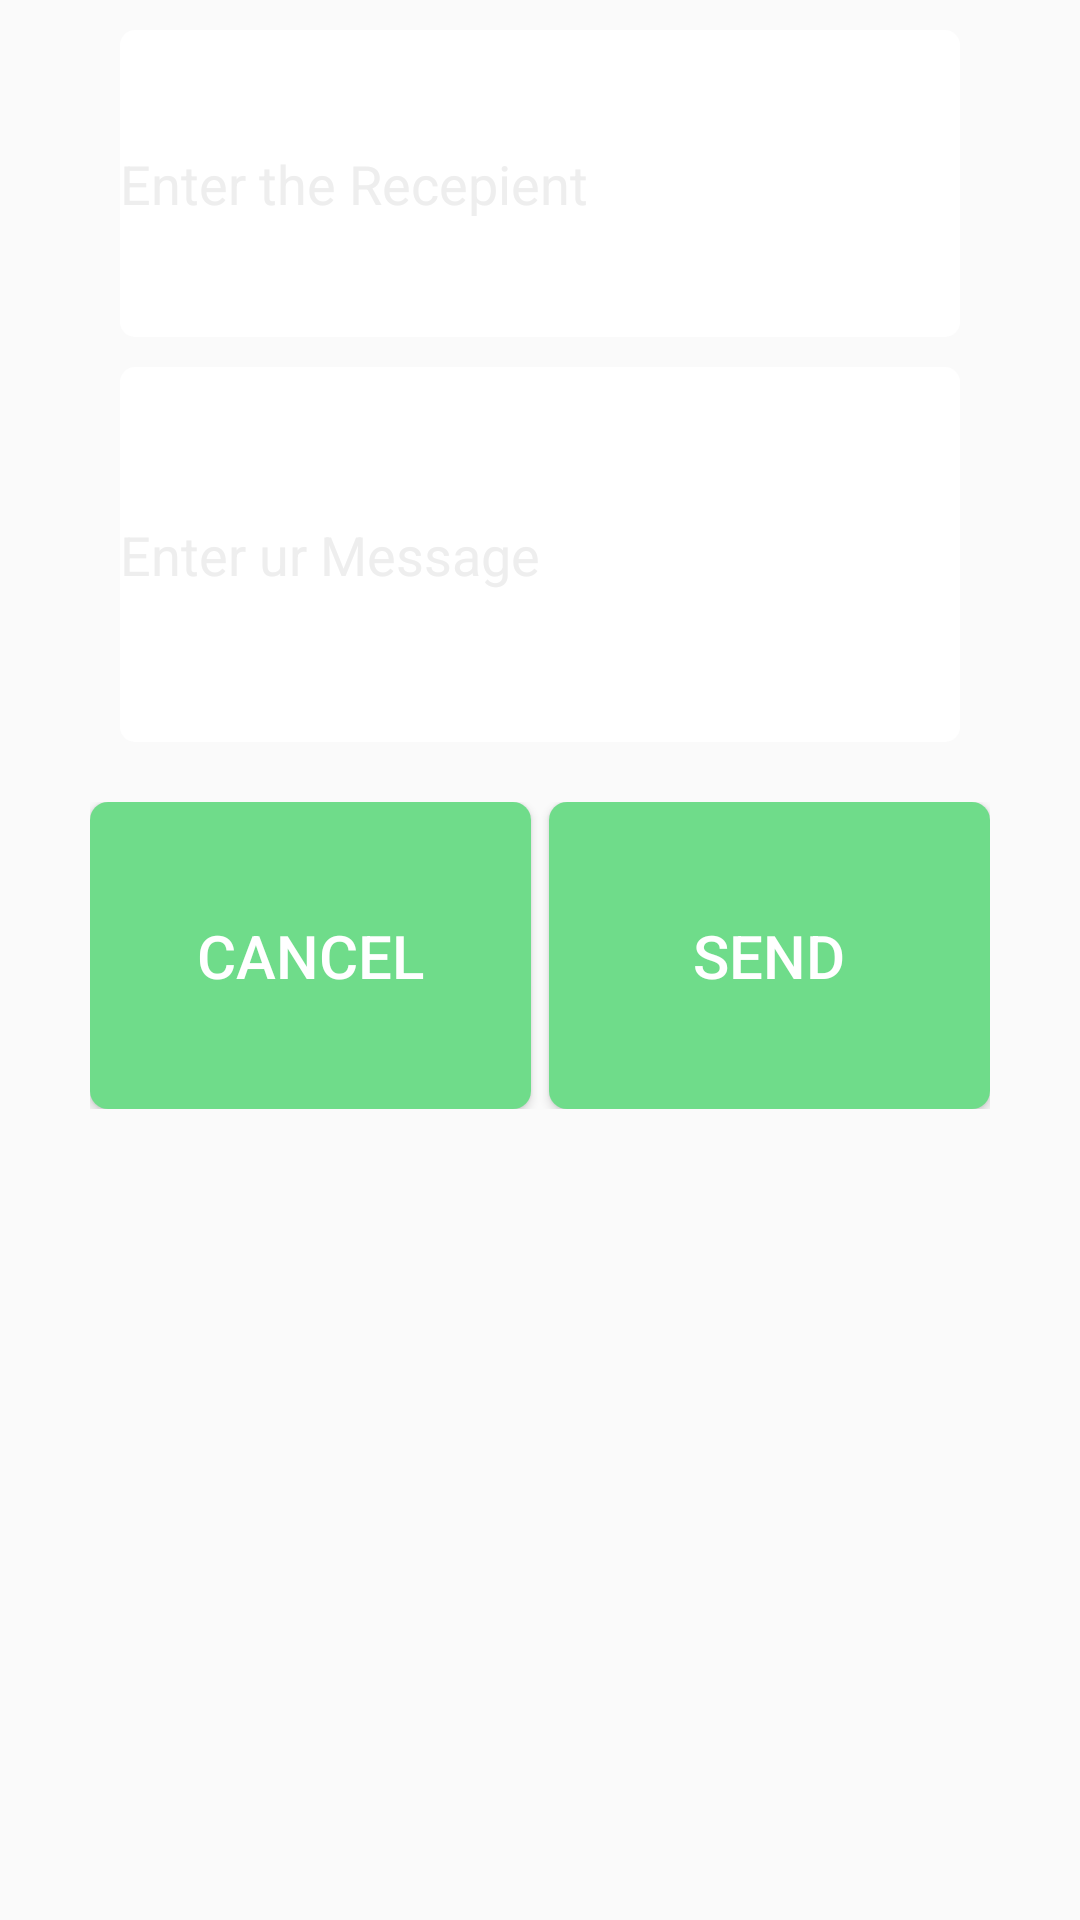

The Android layout XML behind this screen, and the referenced resources:
<!-- AndroidManifest.xml: application theme AppTheme -->
<!-- res/layout/send_dialog_layout.xml -->
<?xml version="1.0" encoding="utf-8"?>
<LinearLayout xmlns:android="http://schemas.android.com/apk/res/android"
    android:layout_width="match_parent"
    android:layout_height="wrap_content"
   android:orientation="vertical"
    android:weightSum="8">

    <LinearLayout
        android:layout_width="match_parent"
        android:layout_height="60dp"
        android:layout_weight="1"
        android:paddingLeft="40dp"
        android:paddingRight="40dp"
        android:paddingTop="10dp"
        android:paddingBottom="10dp"
        >
        <EditText
            android:textColorHint="#eeeeee"
            android:background="@drawable/customeditbox"
            android:layout_width="match_parent"
            android:layout_height="match_parent"
            android:hint="Enter the Recepient"/>


    </LinearLayout>

    <LinearLayout
        android:layout_width="match_parent"
        android:layout_height="0dp"
        android:layout_weight="2"
        android:paddingLeft="40dp"
        android:paddingRight="40dp">
        <EditText
            android:textColorHint="#eeeeee"
            android:lines="6"
            android:background="@drawable/customeditbox"
            android:layout_width="match_parent"
            android:layout_height="wrap_content"
            android:hint="Enter ur Message"/>

    </LinearLayout>

    <LinearLayout
        android:layout_marginTop="20dp"
        android:layout_marginBottom="20dp"
        android:paddingLeft="30dp"
        android:paddingRight="30dp"
        android:orientation="horizontal"
        android:layout_width="match_parent"
        android:layout_height="40dp"
        android:layout_weight="1">
        <Button
            android:textColor="#ffffff"
            android:background="@drawable/buttonlayout"
            android:textSize="20sp"
            android:text="Cancel"
            android:layout_weight="1"
            android:layout_width="0dp"
            android:layout_marginRight="3dp"
            android:layout_height="match_parent" />
        <Button
            android:layout_marginLeft="3dp"
            android:textColor="#ffffff"
            android:background="@drawable/buttonlayout"
            android:textSize="20sp"
            android:text="Send"
            android:layout_weight="1"
            android:layout_width="0dp"
            android:layout_height="match_parent" />


    </LinearLayout>

</LinearLayout>
<!-- resources referenced by this layout -->
<resources>
  <!-- drawable buttonlayout (drawable) -->
  <?xml version="1.0" encoding="utf-8"?>
  <selector xmlns:android="http://schemas.android.com/apk/res/android">
      <item android:state_pressed="false">
          <shape android:shape="rectangle">
              <corners android:radius="6dp"/>
              <solid android:color="#6FDC8A"/>
          </shape>
      </item>
      <item android:state_pressed="true">
          <shape android:shape="rectangle">
              <corners android:radius="6dp"/>
              <solid android:color="#00223E"/>
          </shape>
      </item>
  </selector>
  <!-- drawable customeditbox (drawable) -->
  <?xml version="1.0" encoding="utf-8"?>
  <selector xmlns:android="http://schemas.android.com/apk/res/android">
      <item
          android:state_focused="true"
          >
          <shape android:shape="rectangle">
              <corners android:radius="5dp"/>
              <stroke android:color="#6FDC8A" android:width="2dp" />
              <solid android:color="#ffffff"/>
          </shape>
      </item>
  
      <item
          android:state_focused="false"
          >
          <shape android:shape="rectangle">
              <corners android:radius="5dp"/>
              <solid android:color="#ffffff"/>
  
          </shape>
      </item>
  </selector>
  <style name="AppTheme" parent="AppTheme.Base">
  
          <item name="colorAccent">@color/collegareBtn</item>
          <item name="colorPrimary">#00112f</item>
          <item name="colorPrimaryDark">#00223E</item>
  
      </style>
  <style name="AppTheme.Base" parent="Theme.AppCompat.Light.NoActionBar">
          
      </style>
  <color name="collegareBtn">#6FDC8A</color>
</resources>
